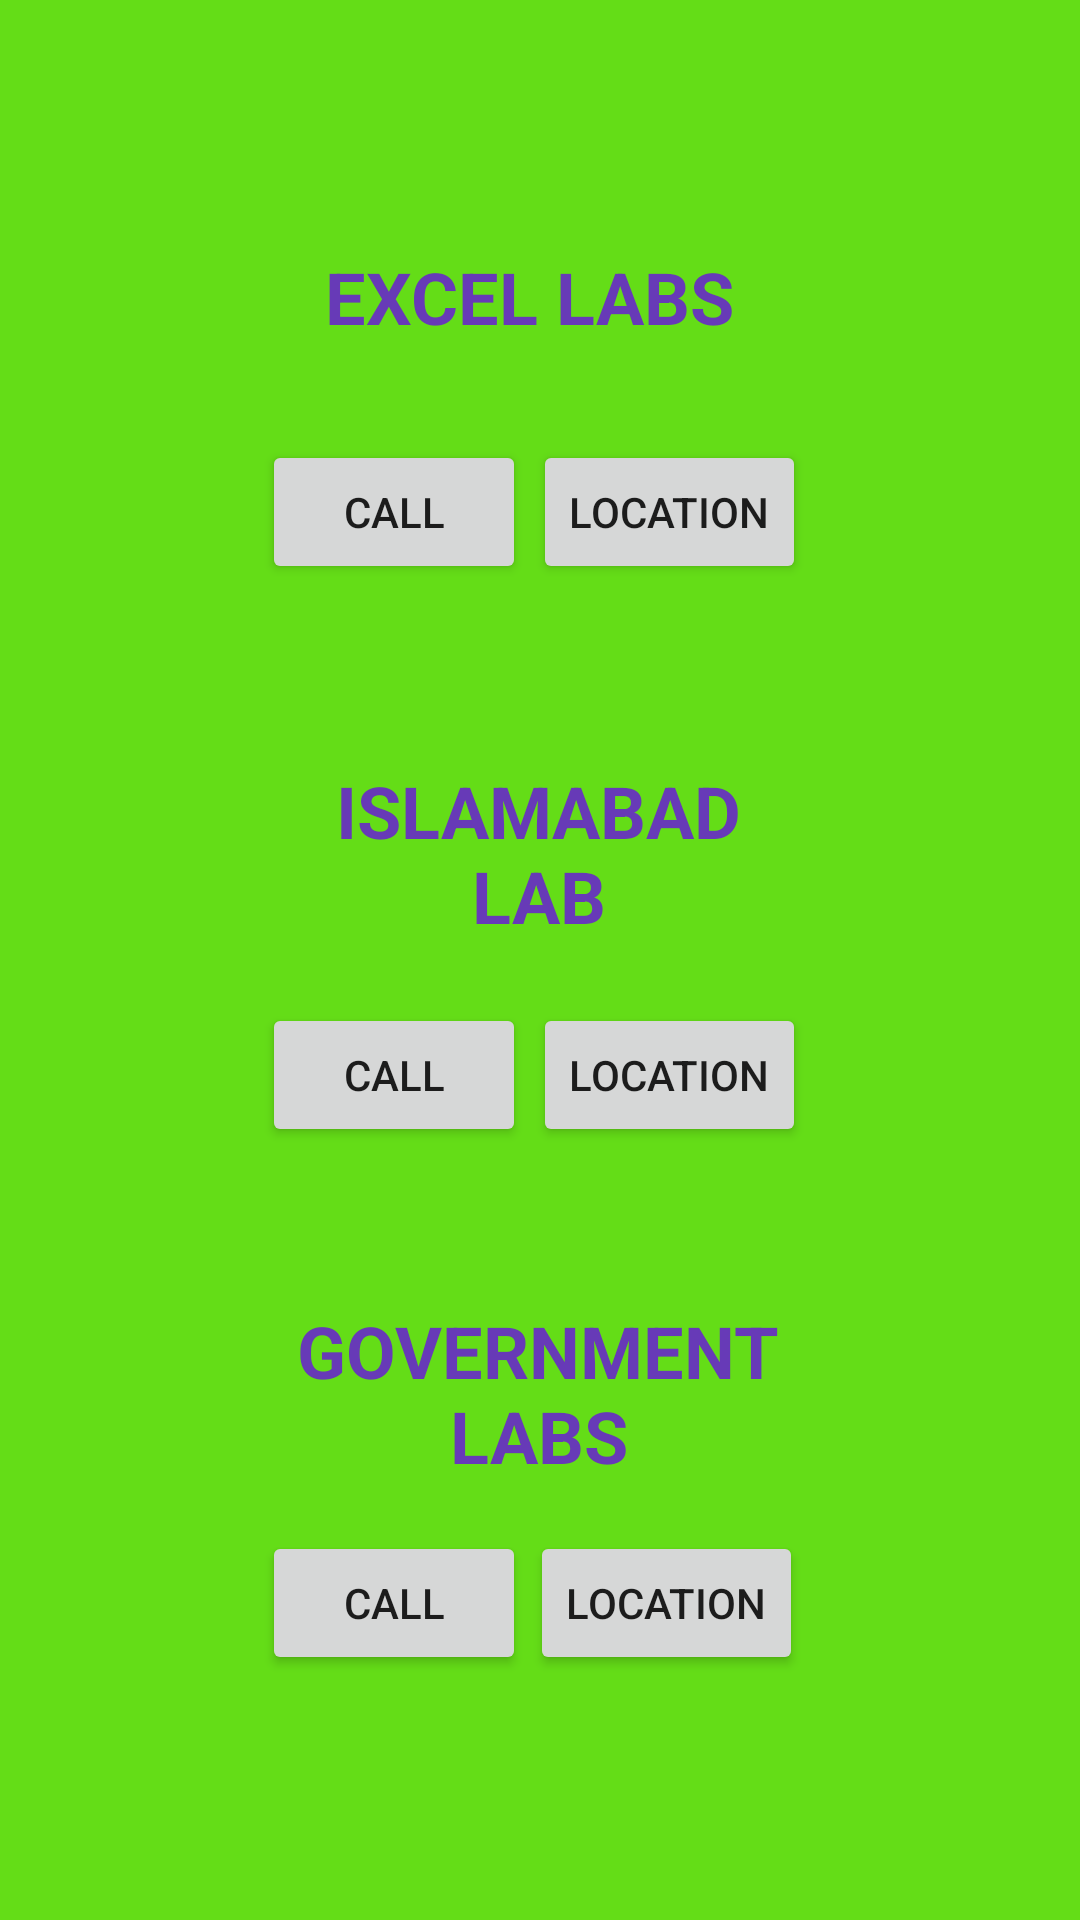

Layout XML and referenced resources for this Android screen:
<!-- AndroidManifest.xml: application theme AppTheme -->
<!-- res/layout/activity_labs_page.xml -->
<?xml version="1.0" encoding="utf-8"?>
<androidx.constraintlayout.widget.ConstraintLayout xmlns:android="http://schemas.android.com/apk/res/android"
    xmlns:app="http://schemas.android.com/apk/res-auto"
    xmlns:tools="http://schemas.android.com/tools"
    android:layout_width="match_parent"
    android:layout_height="match_parent"
    android:background="@color/colorPrimaryDark"
    tools:context=".LabsPage">


    <TextView
        android:id="@+id/IL_text"
        android:layout_width="174dp"
        android:layout_height="72dp"
        android:gravity="center_horizontal"
        android:text="ISLAMABAD LAB"
        android:textColor="#673AB7"
        android:textSize="24sp"
        android:textStyle="bold"
        app:layout_constraintBottom_toBottomOf="parent"
        app:layout_constraintEnd_toEndOf="parent"
        app:layout_constraintHorizontal_bias="0.497"
        app:layout_constraintStart_toStartOf="parent"
        app:layout_constraintTop_toTopOf="parent"
        app:layout_constraintVertical_bias="0.447" />

    <TextView
        android:id="@+id/excel_text"
        android:layout_width="172dp"
        android:layout_height="66dp"
        android:gravity="center_horizontal|center_vertical"
        android:text="EXCEL LABS"
        android:textColor="#673AB7"
        android:textSize="24sp"
        android:textStyle="bold"
        app:layout_constraintBottom_toBottomOf="parent"
        app:layout_constraintEnd_toEndOf="parent"
        app:layout_constraintHorizontal_bias="0.481"
        app:layout_constraintStart_toStartOf="parent"
        app:layout_constraintTop_toTopOf="parent"
        app:layout_constraintVertical_bias="0.115" />

    <TextView
        android:id="@+id/GL_text"
        android:layout_width="180dp"
        android:layout_height="72dp"
        android:gravity="center_horizontal|center_vertical"
        android:text="GOVERNMENT LABS"
        android:textColor="#673AB7"
        android:textColorLink="#FFFFFF"
        android:textSize="24sp"
        android:textStyle="bold"
        app:layout_constraintBottom_toBottomOf="parent"
        app:layout_constraintEnd_toEndOf="parent"
        app:layout_constraintHorizontal_bias="0.497"
        app:layout_constraintStart_toStartOf="parent"
        app:layout_constraintTop_toTopOf="parent"
        app:layout_constraintVertical_bias="0.754" />

    <Button
        android:id="@+id/GL_location"
        android:layout_width="wrap_content"
        android:layout_height="wrap_content"
        android:text="LOCATION"
        app:layout_constraintBottom_toBottomOf="parent"
        app:layout_constraintEnd_toEndOf="parent"
        app:layout_constraintHorizontal_bias="0.657"
        app:layout_constraintStart_toStartOf="parent"
        app:layout_constraintTop_toTopOf="parent"
        app:layout_constraintVertical_bias="0.862" />

    <Button
        android:id="@+id/GL_call"
        android:layout_width="wrap_content"
        android:layout_height="wrap_content"
        android:text="CALL"
        app:layout_constraintBottom_toBottomOf="parent"
        app:layout_constraintEnd_toEndOf="parent"
        app:layout_constraintHorizontal_bias="0.321"
        app:layout_constraintStart_toStartOf="parent"
        app:layout_constraintTop_toTopOf="parent"
        app:layout_constraintVertical_bias="0.862" />

    <Button
        android:id="@+id/IL_location"
        android:layout_width="wrap_content"
        android:layout_height="wrap_content"
        android:text="LOCATION"
        app:layout_constraintBottom_toBottomOf="parent"
        app:layout_constraintEnd_toEndOf="parent"
        app:layout_constraintHorizontal_bias="0.66"
        app:layout_constraintStart_toStartOf="parent"
        app:layout_constraintTop_toTopOf="parent"
        app:layout_constraintVertical_bias="0.565" />

    <Button
        android:id="@+id/IL_call"
        android:layout_width="wrap_content"
        android:layout_height="wrap_content"
        android:text="CALL"
        app:layout_constraintBottom_toBottomOf="parent"
        app:layout_constraintEnd_toEndOf="parent"
        app:layout_constraintHorizontal_bias="0.321"
        app:layout_constraintStart_toStartOf="parent"
        app:layout_constraintTop_toTopOf="parent"
        app:layout_constraintVertical_bias="0.565" />

    <Button
        android:id="@+id/excel_location"
        android:layout_width="wrap_content"
        android:layout_height="wrap_content"
        android:text="LOCATION"
        app:layout_constraintBottom_toBottomOf="parent"
        app:layout_constraintEnd_toEndOf="parent"
        app:layout_constraintHorizontal_bias="0.66"
        app:layout_constraintStart_toStartOf="parent"
        app:layout_constraintTop_toTopOf="parent"
        app:layout_constraintVertical_bias="0.248" />

    <Button
        android:id="@+id/excel_call"
        android:layout_width="wrap_content"
        android:layout_height="wrap_content"
        android:text="CALL"
        app:layout_constraintBottom_toBottomOf="parent"
        app:layout_constraintEnd_toEndOf="parent"
        app:layout_constraintHorizontal_bias="0.321"
        app:layout_constraintStart_toStartOf="parent"
        app:layout_constraintTop_toTopOf="parent"
        app:layout_constraintVertical_bias="0.248" />
</androidx.constraintlayout.widget.ConstraintLayout>
<!-- resources referenced by this layout -->
<resources>
  <color name="colorPrimaryDark">#64dd17</color>
  <style name="AppTheme" parent="Theme.AppCompat.Light.DarkActionBar">
  
          <item name="colorPrimary">@color/colorPrimary</item>
          <item name="colorPrimaryDark">@color/colorPrimaryDark</item>
          <item name="colorAccent">@color/colorAccent</item>
  
      </style>
  <color name="colorPrimary">#ff5722</color>
  <color name="colorAccent">#9C27B0</color>
</resources>
